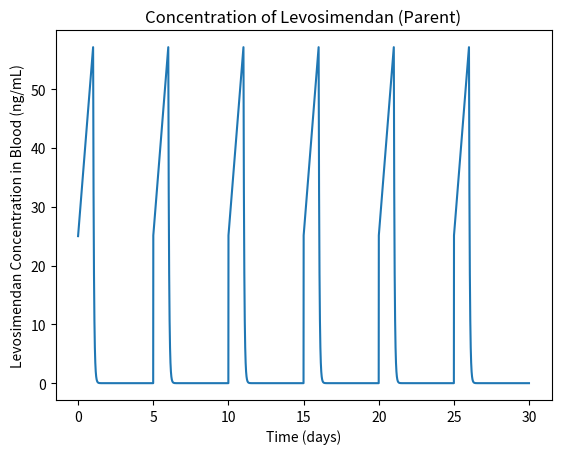
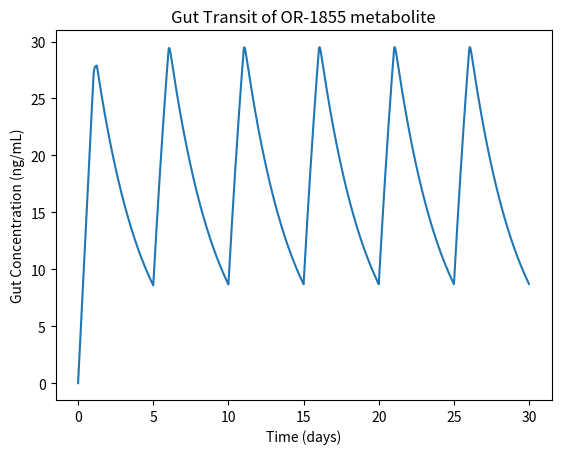
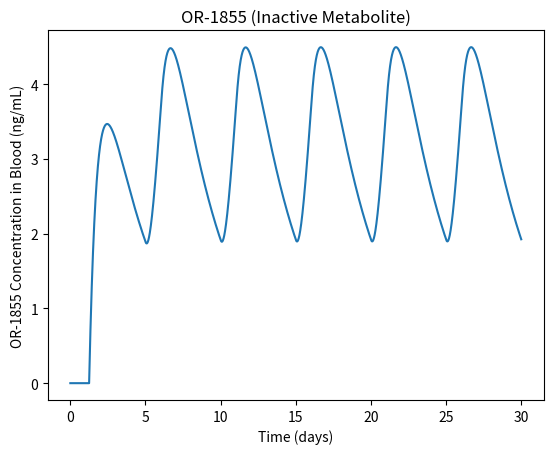
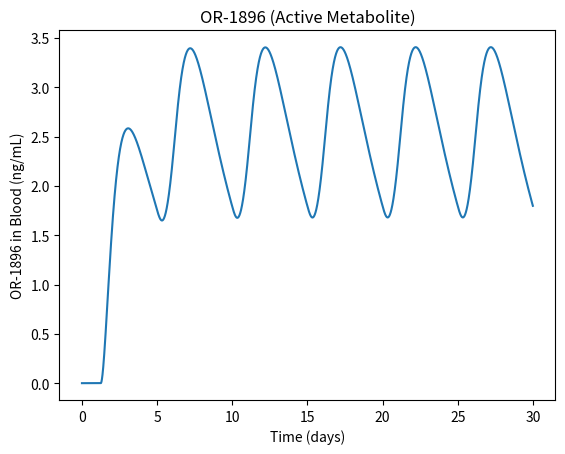
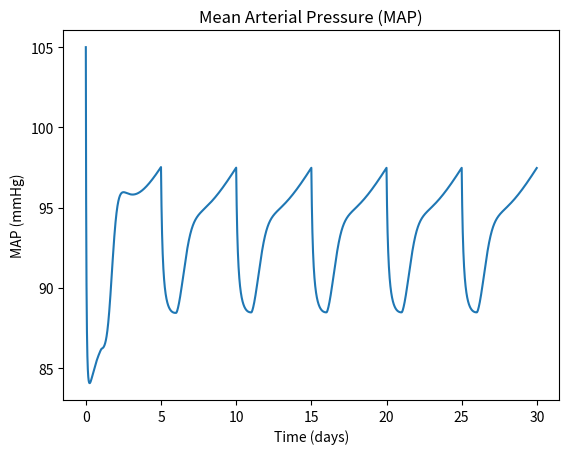
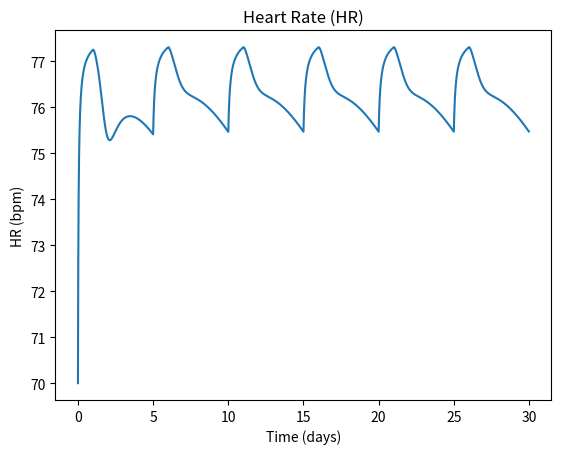
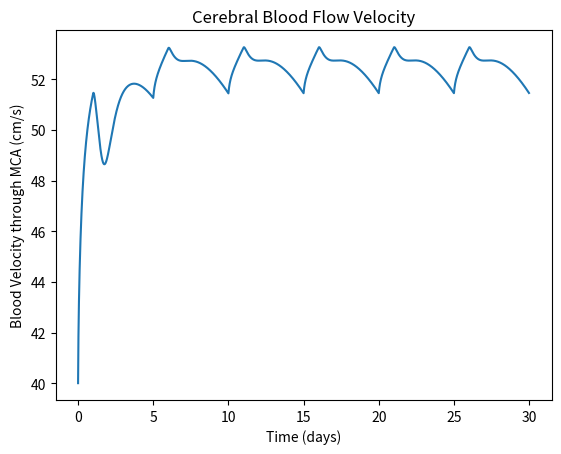

Source code (Python) for these figures, in order:
##############################################################################
#
# BIOE3001: Quantitative Methods in Biomedical Engineering
# Tevyn Vergara | 46421201
#
# Code #1: Initial Model Implementation 
#
##############################################################################
# Disclaimer: Claude Opus 5.5 was used in this assignment for:
#
# 1. Layout tips
# 2. Syntax checking
# 3. Reorganisation of structure, parameters and functions
# 4. Troubleshooting and debugging
#
############################# Import Libraries ################################
import numpy as np
import matplotlib.pyplot as plt

####################### Dose Scheduling and Time Steps ########################
## Time course: set in days (runs in hrs for better computation accuracy)

### Run Mode Toggle ###
# TRUE = scheduling on, dosing schedule to maintain homeostasis levels
# FALSE = scheduling off, 1 dose for shape and quantity analysis
repeat_dosing = True                # BOOLEAN, CHANGE WHEN NEEDED

if repeat_dosing:
    T_days = 30                     # days, time course to show repeat dosing
else:
    T_days = 12                     # days, time course

dt = 0.1                            # hrs, time step
T = T_days * 24                     # hrs, time course

############################# Parameters: Patient #############################
# Patient-Specific Body parameters (Reference for dose, used for later Code 2 and 3)
BW = 80                             # kg, sample body weight from [1],[10]

# Conversion macros for patient PD
MMHG_TO_PA = 133.322                # Pa per mmHg
ML_TO_M3 = 1e-6                     # m^3 per mL

# Patient-specific PD Heart Parameters (for curing)
HR0 = 70.0 / 60.0                   # Hz, baseline heart rate. From [10]
SV0 = 77.0 * ML_TO_M3               # m^3, baseline SV. From [11]
MAP0 = 105.0 * MMHG_TO_PA           # Pa, Baseline MAP. From [11]

# Patient-specific PD Brain Parameters (for curing)
v_cereb0 = 0.40                     # m/s, baseline MCA velocity. From [11]
P_brain = 10.0 * MMHG_TO_PA         # Pa, intracranial pressure. From [12]
r_cereb = 0.00128                   # m, MCA M1 radius. From [15]

############################# Parameters: Dosing ##############################
# Dosing regimen: 0.1 ug/kg/min (100 ng/kg/min) constant IV infusion for 24 hrs
# No loading dose
# Usual range: 0.05 - 0.2ug/kg/min
# From [16]

dose_load = 0                       # ng/kg, loading dose at t = 0
dose_sup = 100                      # ng/kg/min, supplementary dosing infusion rate
dose_inf = 24                       # hrs, infusion duration
dose_sch = 5                        # days, dose scheduling for repeated dosing

# Repeat the dosing based on Boolean "repeat_dosing" in Dose Scheduling
if repeat_dosing:
    T_rep = dose_sch * 24           # hrs, interval between infusion starts
    N_inf = int(np.ceil(T / T_rep)) # number of infusions that start within the time course
else:
    T_rep = T                       # hrs, single dose: one cycle covers the whole time course
    N_inf = 1                       # one infusion only

# Time steps where each repeat infusion starts 
start_steps = [int(round(k * T_rep / dt)) for k in range(1, N_inf)]

################### Parameters: Drug (Pharmacokinetics) #######################

# Parameters: Levosimendan (Active)
#
# Initial drug dosing based off Table 1 dosing regimen since Safer Care Victoria [16] 
# has similar dosing regimen to source
#
# Levosimendan enters at constant infusion rate but constant loss clears most
# of it on arrival. C_int is the t = 0 intercept of the line fitted to the 
# 2–24 hr data (no sample was taken at t = 0)

levo_half = 0.9                     # hrs, Levosimendan half-life. From [1]
k0 = (np.log(2) / levo_half) * dt   # 1/Hrs, parent half-life decay (DERIVED)
f0 = 0.03                           # Free Fraction Levosimendan. From [4]

C_slope = 1.3388                    # ng/mL/hr, net rise during infusion (FITTED FROM [1])
C0_levo = 25.00                     # ng/mL, intercept at t=0 (CALCULATED FROM [1])
V_kg = 132                          # mL/kg, parent volume of distribution (BEHAVIOUR FROM [1])

# Dose conversions for main loop
R_inf = (dose_sup * 60 / V_kg) * dt # ng/mL per step, infusion input
phi = C_slope / (R_inf / dt)        # fraction of infused drug retained in plasma (DERIVED)
L_inf = (1 - phi) * R_inf           # ng/mL per step, loss during infusion
C_dose_load = dose_load / V_kg      # ng/mL, loading dose jump at t = 0

# Parameters: Gut Transit Compartment (Time Delay between parent and metabolites)
T_gut = 30                          # hrs, time when gut starts to release (FITTED FROM [1])
gut_rate = 53                       # hrs, gut release rate From [13]
kg = (np.log(2) / gut_rate) * dt    # 1/hrs, gut release rate as half life (DERIVED)

# Parameters: OR-1855 Metabolite (Inactive)
m1 = 0.05                           # Formation Fraction into OR-1855 metabolite. From [13]
Vm_ratio = 0.5                      # parent-to-metabolite volume ratio (FITTED FROM [1])

# Parameters: OR-1896 Metabolite (Active)
m2_half = 7.7                       # Hrs, OR-1896 half-life (FITTED)
k2 = (np.log(2) / m2_half) * dt     # 1/Hrs, half-life decay (DERIVED)
f2 = 0.61                           # Free Fraction OR-1896. From [1], [4]

# Parameters: Acetylation (OR-1855 -> OR-1896) through NAT2 enzyme
ac_rate = 9.6                       # Hrs, acetylation rate. From [13]
kac = (np.log(2)/ac_rate)*dt        # 1/Hrs, acetylation as half life(DERIVED)

################### Parameters: Body (Pharmacodynamics) #######################
# PD is kept in SI for easy conversion
# Patient baselines are defined at top

# Shared Hill EC50: one free Ce for half-maximal effect on SV, HR, R_sys and R_cereb
EC50 = 0.5                          # ng/mL, shared EC50 (Fitted)

# Hill Kinetics: drug effect on stroke volume
dSVmax = 0.28                       # %, maximum SV increase from Levosimendan. From [14]

# Hill Kinetics: drug effect on heart rate
Emax_HR = 0.11                      # %, maximum HR increase from Levosimendan. From [2][3]

# Hill Kinetics: drug dilation of the systemic (body) and cerebral vasculature
Emax_R = 0.4                        # fractional max R_sys and R_cereb drop. (Fitted)

# Derivation for baseline systemic resistance
# (how strong vessels oppose blood flow)
# Resistance = (pressure / flow), both baseline
CO0 = SV0 * HR0                     # m^3/s, baseline cardiac output (DERIVED)
R_sys0 = MAP0 / CO0                 # Pa.s/m^3, baseline systemic resistance (DERIVED)

### Parameters: Brain Block (MAP, Ce_eff --> V_cereb)

A_cereb = np.pi * (r_cereb) ** 2    # m^2, MCA cross-section

# Derivation for baseline cerebral resistance, similar to R_sys
# Resistance = pressure / flow, both baseline

CPP0 = MAP0 - P_brain               # Pa, baseline cerebral perfusion pressure (DERIVED)
Q_cereb0 = v_cereb0 * A_cereb       # m^3/s, baseline cerebral flow (DERIVED)
R_cereb0 = CPP0 / Q_cereb0          # Pa.s/m^3, baseline cerebral resistance (DERIVED)

# Delay between plasma Ce and drug effect at tissue (stroke volume)
keo_thalf = 10                      # hrs, compartment-effect time delay (Fitted)
k_eo = (np.log(2) / keo_thalf) * dt # 1/hrs, pre-multiplied by dt

# Fast parent-weighted effect (Ce_HR) on HR and the vasculature (R_sys, R_cereb):
# both respond faster and mostly to the parent drug. Only SV uses the slow Ce_eff
# TO DO: find clinical research for p_HR and keo_HR_thalf (currently set from the
#        Code 2 PD fit experiments, not from literature)
p_HR = 6                            # parent potency on HR and vessels, relative to its free fraction f0
keo_HR_thalf = 6                    # hrs, fast effect delay for HR and vessels
k_HR = (np.log(2) / keo_HR_thalf) * dt # 1/hrs, pre-multiplied by dt

### Heart (Mass Transfer System) ###
#
# Takes effect-site drugs and runs three Hill Kinetic responses:
# Systemic resistance, stroke volume and heart rate (R_sys and HR use Ce_HR, SV uses Ce_eff).
# Outputs MAP --> Brain
#
def heart_block(Ce_eff_v, Ce_HR_v):
    R_sys_v = R_sys0 * (1 - Emax_R * Ce_HR_v / (EC50 + Ce_HR_v))
    SV_v = SV0 * (1 + dSVmax * Ce_eff_v / (EC50 + Ce_eff_v))
    HR_v = HR0 * (1 + Emax_HR * Ce_HR_v / (EC50 + Ce_HR_v))
    CO_v = SV_v * HR_v
    MAP_v = CO_v * R_sys_v
    return R_sys_v, SV_v, HR_v, CO_v, MAP_v

### Cerebral Vasculature (Mass Transfer System) ###
#
# Takes the fast effect-site drug (Ce_HR) and MAP (from the heart block)
# Combined lumped resistance and MAP to solve for blood velocity
# Equations from [5].
def cerebral_block(Ce_val, MAP_v):
    Cerebral_R = R_cereb0 * (1 - Emax_R * Ce_val / (EC50 + Ce_val))
    Blood_V = (MAP_v - P_brain) / (Cerebral_R * A_cereb)
    return Cerebral_R, Blood_V

######################### Initial Conditions ##################################
CLevo      = [None] * int(T // dt)      # ng/mL, Levosimendan (parent)
Cdose_load = [None] * int(T // dt)      # ng/mL, loading dose part of the parent
CGut       = [None] * int(T // dt)      # ng/mL, gut transit compartment
C1855      = [None] * int(T // dt)      # ng/mL, OR-1855
C1896      = [None] * int(T // dt)      # ng/mL, OR-1896
Ce         = [None] * int(T // dt)      # ng/mL, free active drug in plasma
Ce_eff     = [None] * int(T // dt)      # ng/mL, effect-site concentration (lagged Ce)
Ce_HR      = [None] * int(T // dt)      # ng/mL, fast effect-site conc. for HR and vessels (parent weighted by p_HR)

R_sys      = [None] * int(T // dt)      # Pa.s/m^3, systemic resistance
SV         = [None] * int(T // dt)      # m^3, stroke volume
HR         = [None] * int(T // dt)      # Hz, heart rate
CO         = [None] * int(T // dt)      # m^3/s, cardiac output
MAP        = [None] * int(T // dt)      # Pa, mean arterial pressure
R_cereb    = [None] * int(T // dt)      # Pa.s/m^3, cerebral resistance
V_cereb    = [None] * int(T // dt)      # m/s, cerebral blood velocity

CLevo[0] = C0_levo + C_dose_load        # ng/mL, initial + loading dose
Cdose_load[0] = C_dose_load             # ng/mL, just loading dose
CGut[0]  = 0                            # ng/mL
C1855[0] = 0                            # ng/mL
C1896[0] = 0                            # ng/mL
Ce[0] = f0 * CLevo[0] + f2 * C1896[0]   # ng/mL, quick implementation of effective drug
Ce_eff[0] = 0                           # ng/mL
Ce_HR[0] = 0                            # ng/mL

# Implementing baseline patient parameters as initial conditions
R_sys[0], SV[0], HR[0], CO[0], MAP[0] = heart_block(Ce_eff[0], Ce_HR[0])
R_cereb[0], V_cereb[0] = cerebral_block(Ce_HR[0], MAP[0])

############################# Main Loop #######################################

for t in range(0, int(T // dt - 1)):

    ### Levosimendan (ACTIVE) ###

    # dose_loading dose part: given at t = 0, cleared by first-order decay from the
    # start (the infusion loss L_inf only acts on the infused drug)
    dCdose_load = -k0 * Cdose_load[t]
    Cdose_load[t + 1] = Cdose_load[t] + dCdose_load
    
    # Check hrs since the current infusion started (for single dose or scheduling)
    # If within "dose_inf" hrs, drug is infusing
    t_cycle = (t * dt) % T_rep       
    if t_cycle < dose_inf and t * dt < N_inf * T_rep:
        dCLevo = R_inf - L_inf + dCdose_load
        Form = m1 * Vm_ratio * (L_inf + k0 * Cdose_load[t])
        
    # Else, drug is naturally expelled with decay
    else:
        dCLevo = -k0 * CLevo[t]
        Form = m1 * Vm_ratio * k0 * CLevo[t]
    CLevo[t + 1] = CLevo[t] + dCLevo

    # Each repeat infusion restarts with the same fast-distribution jump as t = 0
    if (t + 1) in start_steps:
        CLevo[t + 1] += C0_levo

    ### Gut Transit Compartment (time capture) ###
    if t * dt < T_gut:
        Rel = 0
    else:
        Rel = kg * CGut[t]

    dCGut = Form - Rel
    CGut[t + 1] = CGut[t] + dCGut

    ### OR-1855 (INACTIVE Metabolite) ###
    # Formed by gut metabolism, lost from acetylation (1896) 
    dC1855 = Rel - kac * C1855[t]
    C1855[t + 1] = C1855[t] + dC1855

    ### OR-1896 (ACTIVE Metabolite) ###
    # Formed by acetylation and self decay
    dC1896 = kac * C1855[t] - k2 * C1896[t]
    C1896[t + 1] = C1896[t] + dC1896

    ### Active Drug Concentration (PK Output)
    Ce[t + 1] = f0 * CLevo[t + 1] + f2 * C1896[t + 1]

    ### Effect Compartment (delay between plasma and tissue) ###
    Ce_eff[t + 1] = Ce_eff[t] + k_eo * (Ce[t] - Ce_eff[t])
    Ce_HR[t + 1] = Ce_HR[t] + k_HR * (p_HR * f0 * CLevo[t] + f2 * C1896[t] - Ce_HR[t])

    ### Heart PD (Mass Transfer System) ###
    R_sys[t + 1], SV[t + 1], HR[t + 1], CO[t + 1], MAP[t + 1] = heart_block(Ce_eff[t + 1], Ce_HR[t + 1])

    ### Cerebral Vasculature PD (Mass Transfer System) ###
    R_cereb[t + 1], V_cereb[t + 1] = cerebral_block(Ce_HR[t + 1], MAP[t + 1])

############################## Plot Figure ####################################

time = (np.arange(0, int(T // dt)) * dt) / 24 # days, x-axis in real time not step number

## Levosimendan Concentration 
plt.figure()
plt.plot(time, CLevo)
plt.ylabel("Levosimendan Concentration in Blood (ng/mL)")
plt.xlabel("Time (days)")
plt.title("Concentration of Levosimendan (Parent)")
plt.show()

## Gut Transition of OR1855
plt.figure()
plt.plot(time, CGut)
plt.ylabel("Gut Concentration (ng/mL)")
plt.xlabel("Time (days)")
plt.title("Gut Transit of OR-1855 metabolite")
plt.show()

## OR-1855 Concentration 
plt.figure()
plt.plot(time, C1855)
plt.ylabel("OR-1855 Concentration in Blood (ng/mL)")
plt.xlabel("Time (days)")
plt.title("OR-1855 (Inactive Metabolite)")
plt.show()

## OR-1896 Concentration 
plt.figure()
plt.plot(time, C1896)
plt.ylabel("OR-1896 in Blood (ng/mL)")
plt.xlabel("Time (days)")
plt.title("OR-1896 (Active Metabolite)")
plt.show()

## Pharmacodynamic outputs with SI conversions
MAP_mmHg = np.array(MAP) / MMHG_TO_PA
HR_bpm = np.array(HR) * 60
V_cereb_cms = np.array(V_cereb) * 100

## MAP 
plt.figure()
plt.plot(time, MAP_mmHg)
plt.ylabel("MAP (mmHg)")
plt.xlabel("Time (days)")
plt.title("Mean Arterial Pressure (MAP)")
plt.show()

## Heart Rate
plt.figure()
plt.plot(time, HR_bpm)
plt.ylabel("HR (bpm)")
plt.xlabel("Time (days)")
plt.title("Heart Rate (HR)")
plt.show()

## Blood Velocity through the Middle Cerebral Artery (MCA M1)
plt.figure()
plt.plot(time, V_cereb_cms)
plt.ylabel("Blood Velocity through MCA (cm/s)")
plt.xlabel("Time (days)")
plt.title("Cerebral Blood Flow Velocity")
plt.show()

############################## References #####################################
# Declaration of AI use
# [0] Anthropic, "Claude, Opus 5.5," Claude, 22 October 2026 [Online]. https://claude.ai/new
#

# Full references details are in reference manager
#
# Table 1.
# [1] {Puttonen, 2008}
#
# Table 2.
# [2] {Kivikko, 2015}
#
# Table 3.
# [3] {Álvarez, 2006}
#
# Others:
# [4] {Antila, 2004}
# [5] {Robinson, 2026}
# [6] {Kashou, 2022}
# [7] {Khalil, 2019}
# [8] {DeMers, 2023}
# [9] {Munakomi, 2026}
# [10] {Böhm, 2012}
# [11] {Miller, 2021}
# [12] {Hood, 2023}
# [13] {Bertin, 2026}
# [14] {Slawsky, 2000}
# [15] {Mirza, 2024}
# [16] {SafeCareVictoria, 2018}
